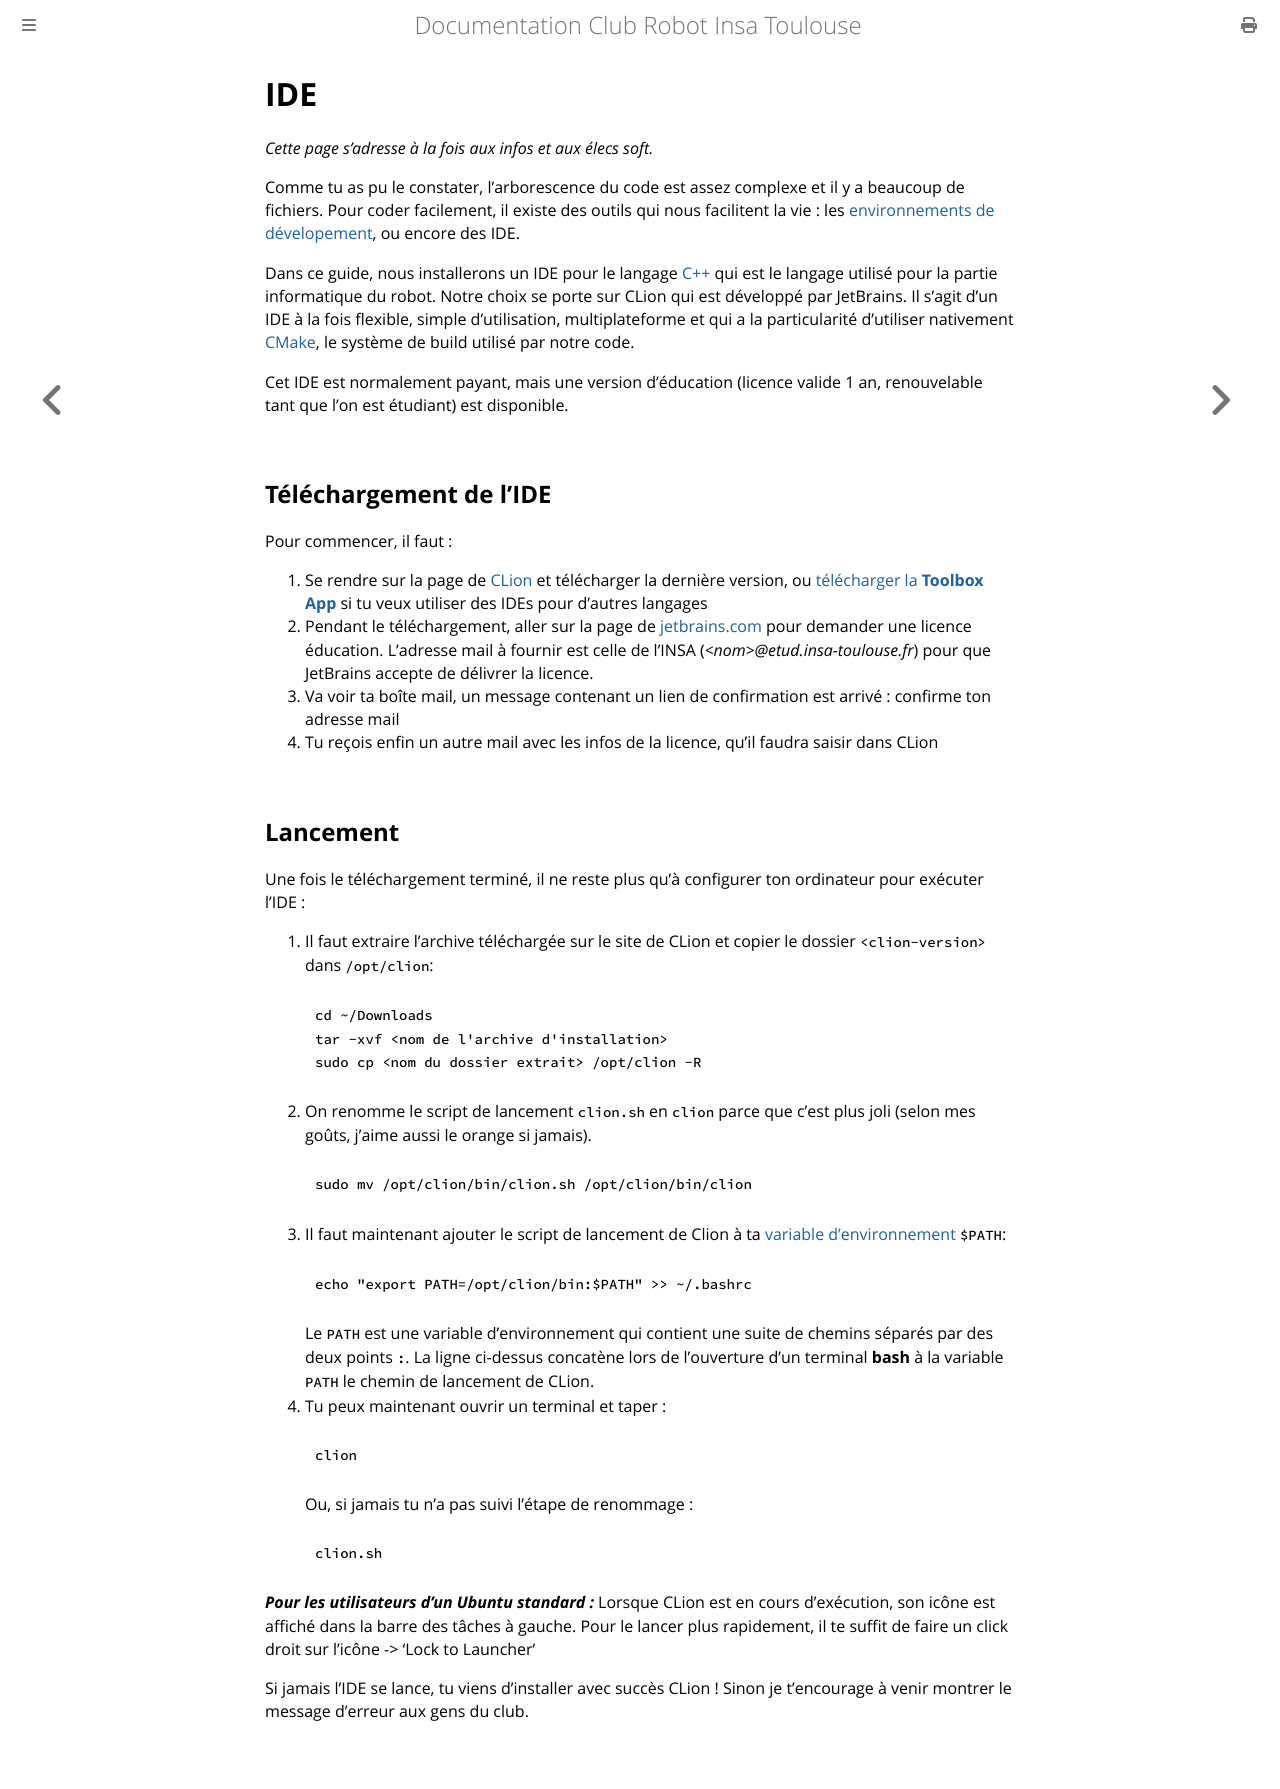

repository: ClubRobotInsat/doc · page: pre_2021/outils_communs/ide.html · generator: mdbook

# IDE

*Cette page s'adresse à la fois aux infos et aux élecs soft.*

Comme tu as pu le constater, l'arborescence du code est assez complexe et il y a beaucoup de fichiers. Pour coder facilement, il existe des outils qui nous facilitent la vie : les [environnements de dévelopement](https://fr.wikipedia.org/wiki/Environnement_de_d%C3%A9veloppement), ou encore des IDE.

Dans ce guide, nous installerons un IDE pour le langage [C++](https://isocpp.org/) qui est le langage utilisé pour la partie informatique du robot. Notre choix se porte sur CLion qui est développé par JetBrains. Il s'agit d'un IDE à la fois flexible, simple d'utilisation, multiplateforme et qui a la particularité d'utiliser nativement [CMake](https://cmake.org/), le système de build utilisé par notre code.

Cet IDE est normalement payant, mais une version d'éducation (licence valide 1 an, renouvelable tant que l'on est étudiant) est disponible.

## Téléchargement de l'IDE

Pour commencer, il faut :

1. Se rendre sur la page de [CLion](https://www.jetbrains.com/clion/download/) et télécharger la dernière version, ou [télécharger la **Toolbox App**](https://www.jetbrains.com/toolbox/app/?fromMenu) si tu veux utiliser des IDEs pour d'autres langages
2. Pendant le téléchargement, aller sur la page de [jetbrains.com](https://www.jetbrains.com/shop/eform/students) pour demander une licence éducation. L'adresse mail à fournir est celle de l'INSA (*\<nom>@etud.insa-toulouse.fr*) pour que JetBrains accepte de délivrer la licence.
3. Va voir ta boîte mail, un message contenant un lien de confirmation est arrivé : confirme ton adresse mail
4. Tu reçois enfin un autre mail avec les infos de la licence, qu'il faudra saisir dans CLion

## Lancement

Une fois le téléchargement terminé, il ne reste plus qu'à configurer ton ordinateur pour exécuter l'IDE :

1. Il faut extraire l'archive téléchargée sur le site de CLion et copier le dossier `<clion-version>` dans `/opt/clion`:
	```bash
	cd ~/Downloads
	tar -xvf <nom de l'archive d'installation>
	sudo cp <nom du dossier extrait> /opt/clion -R
	```
2. On renomme le script de lancement `clion.sh` en `clion` parce que c'est plus joli (selon mes goûts, j'aime aussi le orange si jamais).
	```bash
	sudo mv /opt/clion/bin/clion.sh /opt/clion/bin/clion
	```
3. Il faut maintenant ajouter le script de lancement de Clion à ta [variable d'environnement](https://fr.wikipedia.org/wiki/Variable_d%27environnement) `$PATH`:
	```bash
	echo "export PATH=/opt/clion/bin:$PATH" >> ~/.bashrc
	```
	Le `PATH` est une variable d'environnement qui contient une suite de chemins séparés par des deux points `:`.
	La ligne ci-dessus concatène lors de l'ouverture d'un terminal **bash** à la variable `PATH` le chemin de lancement de CLion.
4. Tu peux maintenant ouvrir un terminal et taper :
	```bash
	clion
	```
	Ou, si jamais tu n'a pas suivi l'étape de renommage :
	```bash
	clion.sh
	```

***Pour les utilisateurs d'un Ubuntu standard :*** Lorsque CLion est en cours d'exécution, son icône est affiché dans la barre des tâches à gauche. Pour le lancer plus rapidement, il te suffit de faire un click droit sur l'icône -> 'Lock to Launcher'

Si jamais l'IDE se lance, tu viens d'installer avec succès CLion ! Sinon je t'encourage à venir montrer le message d'erreur aux gens du club.
